Photos from the image-classification dataset "processed_data" in the GitHub repository rjaswal1634/EfficientNetwithSeperableConvolution. Its 4 classes are: cloudy, desert, green area, water.

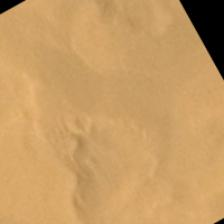
Label: desert

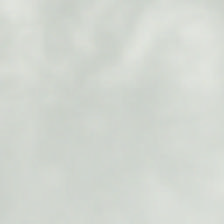
Label: cloudy

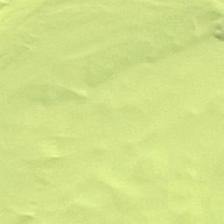
Label: desert

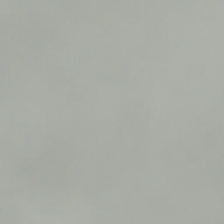
Label: cloudy

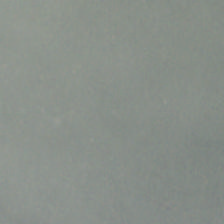
Label: cloudy

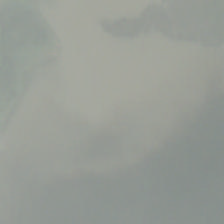
Label: cloudy
